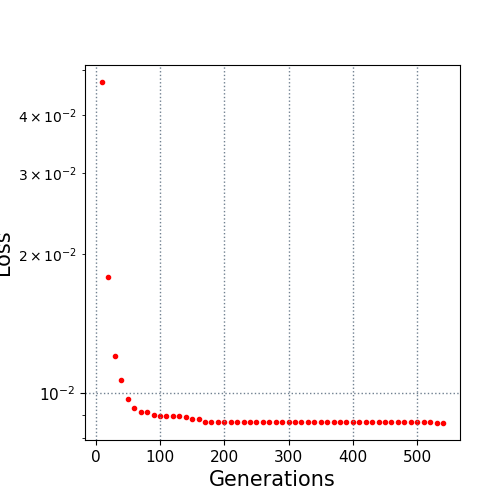

The table this chart was drawn from, first rows:
10.0, 0.047142
20.0, 0.01787
30.0, 0.01205
40.0, 0.01071
50.0, 0.009721
60.0, 0.009299
70.0, 0.009129
80.0, 0.009129
90.0, 0.008985
100.0, 0.008955
110.0, 0.008955
120.0, 0.008955
130.0, 0.008934
140.0, 0.008901
150.0, 0.008806
160.0, 0.008806
170.0, 0.008677
180.0, 0.008677
190.0, 0.008677
200.0, 0.008677
210.0, 0.008658
220.0, 0.008658
230.0, 0.008658
240.0, 0.008658
250.0, 0.008658
260.0, 0.008658
270.0, 0.008658
280.0, 0.008658
290.0, 0.008658
300.0, 0.008658
310.0, 0.008658
320.0, 0.008658
330.0, 0.008658
340.0, 0.008658
350.0, 0.008658
360.0, 0.008658
370.0, 0.008658
380.0, 0.008658
390.0, 0.008658
400.0, 0.008658
410.0, 0.008658
420.0, 0.008658
430.0, 0.008658
440.0, 0.008658
450.0, 0.008652
460.0, 0.008652
470.0, 0.008652
480.0, 0.008652
490.0, 0.008652
500.0, 0.008652
510.0, 0.008652
520.0, 0.008652
530.0, 0.008629
540.0, 0.008629
